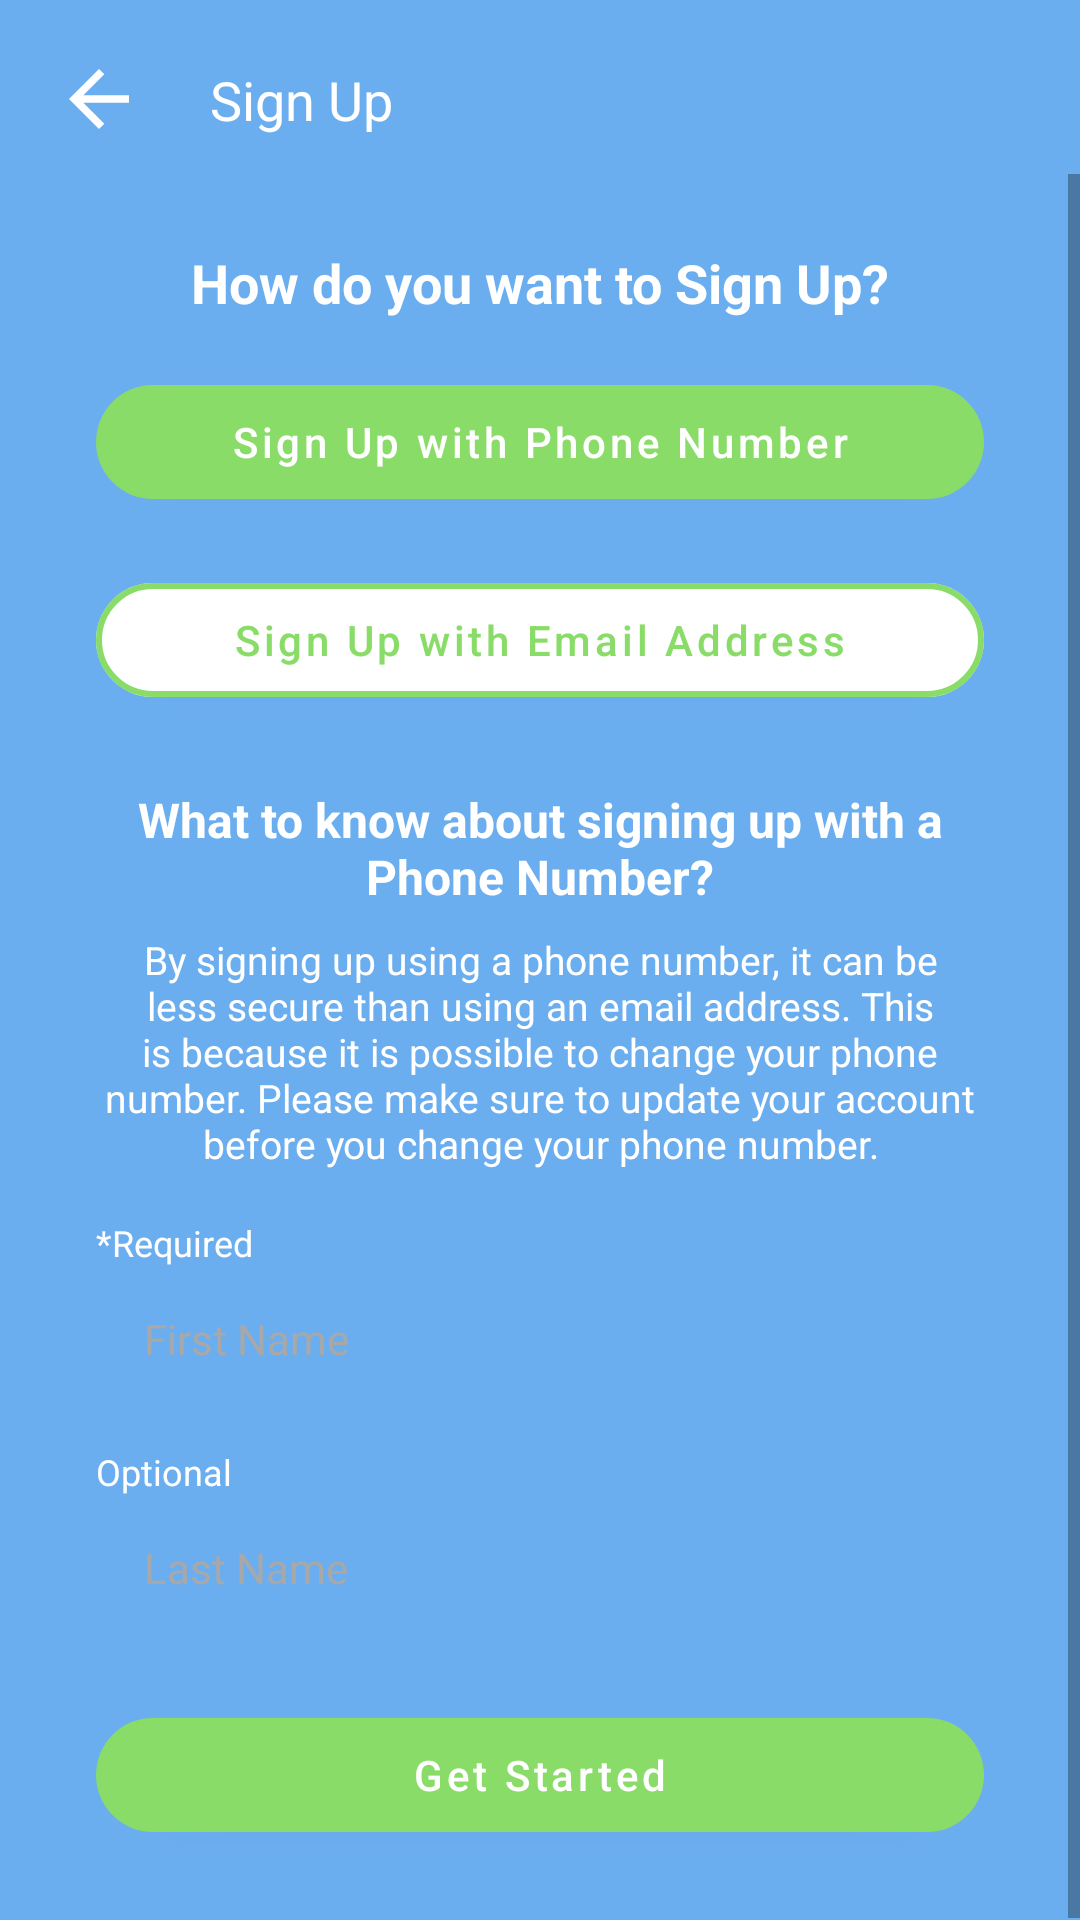

Reconstruct the res/layout file that produces this screen, plus the resources it refers to.
<!-- AndroidManifest.xml: application theme Theme.Message_app_kotlin -->
<!-- res/layout/activity_sign_up.xml -->
<?xml version="1.0" encoding="utf-8"?>
<androidx.constraintlayout.widget.ConstraintLayout
    xmlns:android="http://schemas.android.com/apk/res/android"
    xmlns:tools="http://schemas.android.com/tools"
    xmlns:app="http://schemas.android.com/apk/res-auto"
    android:layout_height="match_parent"
    android:layout_width="match_parent"
    android:background="@color/blue">

    <ImageButton
        android:id="@+id/signUpBack"
        android:layout_width="50dp"
        android:layout_height="50dp"
        android:src="@drawable/ic_baseline_arrow_back_36"
        android:background="@android:color/transparent"
        android:layout_marginTop="8dp"
        android:tint="@color/white"
        android:layout_marginStart="8dp"
        app:layout_constraintTop_toTopOf="parent"
        app:layout_constraintStart_toStartOf="parent"
        android:contentDescription="Back" />

    <TextView
        android:id="@+id/signUpText"
        android:layout_width="0dp"
        android:layout_height="wrap_content"
        app:layout_constraintStart_toEndOf="@id/signUpBack"
        app:layout_constraintTop_toTopOf="@id/signUpBack"
        app:layout_constraintBottom_toBottomOf="@id/signUpBack"
        android:text="Sign Up"
        android:textColor="@color/white"
        android:textStyle="normal"
        android:textSize="18sp"
        android:gravity="center"
        android:layout_marginStart="12dp"/>

    <ScrollView

        android:layout_width="0dp"
        android:layout_height="0dp"
        app:layout_constraintTop_toBottomOf="@id/signUpBack"
        app:layout_constraintStart_toStartOf="parent"
        app:layout_constraintEnd_toEndOf="parent"
        app:layout_constraintBottom_toBottomOf="parent">

        <androidx.constraintlayout.widget.ConstraintLayout
            android:layout_width="match_parent"
            android:layout_height="wrap_content"
            tools:context=".ui.signup.SignUp"
            android:background="@color/blue">

            <TextView
                android:id="@+id/text1"
                android:layout_width="wrap_content"
                android:layout_height="wrap_content"
                android:text="How do you want to Sign Up?"
                android:textStyle="bold"
                android:textSize="18sp"
                android:textColor="@color/white"
                app:layout_constraintStart_toStartOf="parent"
                app:layout_constraintEnd_toEndOf="parent"
                app:layout_constraintTop_toTopOf="parent"
                android:layout_marginTop="24dp"/>

            <com.google.android.material.button.MaterialButton
                android:id="@+id/signUpUsingPhone"
                android:layout_width="match_parent"
                android:layout_height="50dp"
                app:cornerRadius="20dp"
                app:elevation="6dp"
                android:textSize="14sp"
                android:textColor="@color/white"
                android:text="Sign Up with Phone Number"
                app:backgroundTint="@color/mainGreen"
                android:textAllCaps="false"
                android:layout_marginTop="16dp"
                android:layout_marginHorizontal="32dp"
                app:layout_constraintEnd_toEndOf="parent"
                app:layout_constraintStart_toStartOf="parent"
                app:layout_constraintTop_toBottomOf="@id/text1"/>

            <com.google.android.material.button.MaterialButton
                android:id="@+id/signUpUsingEmail"
                android:layout_width="match_parent"
                android:layout_height="50dp"
                app:cornerRadius="20dp"
                app:elevation="6dp"
                android:textSize="14sp"
                android:textColor="@color/mainGreen"
                android:text="Sign Up with Email Address"
                app:backgroundTint="@color/white"
                app:strokeWidth="2dp"
                app:strokeColor="@color/mainGreen"
                android:textAllCaps="false"
                android:layout_marginTop="16dp"
                android:layout_marginHorizontal="32dp"
                app:layout_constraintEnd_toEndOf="parent"
                app:layout_constraintStart_toStartOf="parent"
                app:layout_constraintTop_toBottomOf="@id/signUpUsingPhone"/>

            <TextView
                android:id="@+id/whatToKnowText"
                android:layout_width="0dp"
                android:layout_height="wrap_content"
                app:layout_constraintTop_toBottomOf="@id/signUpUsingEmail"
                app:layout_constraintStart_toStartOf="parent"
                app:layout_constraintEnd_toEndOf="parent"
                android:layout_marginHorizontal="32dp"
                android:gravity="center"
                android:visibility="visible"
                android:layout_marginTop="24dp"
                android:textColor="@color/white"
                android:textStyle="bold"
                android:textSize="16sp"
                android:text="What to know about signing up with a Phone Number?"/>

            <TextView
                android:id="@+id/whatToKnowDetail"
                android:layout_width="0dp"
                android:layout_height="wrap_content"
                android:layout_marginHorizontal="32dp"
                android:gravity="top|center"
                android:text="@string/info_about_auth_phone"
                android:textColor="@color/white"
                android:textSize="13sp"
                android:layout_marginTop="8dp"
                android:visibility="visible"
                app:layout_constraintTop_toBottomOf="@id/whatToKnowText"
                app:layout_constraintEnd_toEndOf="parent"
                app:layout_constraintStart_toStartOf="parent" />

            <com.google.android.material.button.MaterialButton
                android:id="@+id/getStartedButton"
                android:layout_width="match_parent"
                android:layout_height="50dp"
                app:cornerRadius="20dp"
                app:elevation="6dp"
                android:textSize="14sp"
                android:textColor="@color/white"
                android:text="Get Started"
                app:backgroundTint="@color/mainGreen"
                android:textAllCaps="false"
                android:layout_marginTop="24dp"
                android:layout_marginBottom="24dp"
                android:layout_marginHorizontal="32dp"
                app:layout_constraintBottom_toBottomOf="parent"
                app:layout_constraintEnd_toEndOf="parent"
                app:layout_constraintStart_toStartOf="parent"
                app:layout_constraintTop_toBottomOf="@+id/signUpLastName"/>

            <TextView
                android:id="@+id/requiredText"
                android:layout_width="wrap_content"
                android:layout_height="wrap_content"
                app:layout_constraintBottom_toTopOf="@id/signUpFirstName"
                app:layout_constraintStart_toStartOf="@id/signUpFirstName"
                app:layout_constraintTop_toBottomOf="@id/whatToKnowDetail"
                android:text="*Required"
                android:textSize="12sp"
                android:textColor="@color/white"
                android:layout_marginTop="16dp"/>

            <EditText
                android:id="@+id/signUpFirstName"
                android:layout_width="0dp"
                android:layout_height="40dp"
                android:layout_marginHorizontal="32dp"
                android:layout_marginTop="4dp"
                android:background="@drawable/rounded_edit_text"
                android:paddingHorizontal="16dp"
                android:textSize="14sp"
                android:digits="@string/names_chars"
                android:imeOptions="actionNext"
                android:inputType="textPersonName|textCapWords"
                android:textColor="@color/black"
                android:textColorHint="@color/darkGrey"
                android:hint="First Name"
                app:layout_constraintEnd_toEndOf="parent"
                app:layout_constraintStart_toStartOf="parent"
                app:layout_constraintTop_toBottomOf="@id/requiredText" />

            <TextView
                android:id="@+id/optionalText"
                android:layout_width="wrap_content"
                android:layout_height="wrap_content"
                app:layout_constraintStart_toStartOf="@id/signUpLastName"
                app:layout_constraintTop_toBottomOf="@id/signUpFirstName"
                android:text="Optional"
                android:textSize="12sp"
                android:textColor="@color/white"
                android:layout_marginTop="16dp"/>

            <EditText
                android:id="@+id/signUpLastName"
                android:layout_width="0dp"
                android:layout_height="40dp"
                android:layout_marginHorizontal="32dp"
                android:layout_marginTop="4dp"
                android:background="@drawable/rounded_edit_text"
                android:paddingHorizontal="16dp"
                android:textSize="14sp"
                android:imeOptions="actionNext"
                android:inputType="textPersonName|textCapWords"
                android:textColor="@color/black"
                android:textColorHint="@color/darkGrey"
                android:digits="@string/names_chars"
                android:hint="Last Name"
                app:layout_constraintTop_toBottomOf="@id/optionalText"
                app:layout_constraintEnd_toEndOf="parent"
                app:layout_constraintStart_toStartOf="parent" />

        </androidx.constraintlayout.widget.ConstraintLayout>

    </ScrollView>

</androidx.constraintlayout.widget.ConstraintLayout>
<!-- resources referenced by this layout -->
<resources>
  <color name="black">#FF000000</color>
  <color name="blue">#FF6BAEEF</color>
  <color name="darkGrey">#FFA8A8A8</color>
  <color name="mainGreen">#FF8ADC69</color>
  <color name="white">#FFFFFFFF</color>
  <!-- drawable ic_baseline_arrow_back_36 (drawable) -->
  <vector android:autoMirrored="true" android:height="30dp"
      android:tint="#9B6A6C" android:viewportHeight="24"
      android:viewportWidth="24" android:width="30dp" xmlns:android="http://schemas.android.com/apk/res/android">
      <path android:fillColor="@android:color/white" android:pathData="M20,11H7.83l5.59,-5.59L12,4l-8,8 8,8 1.41,-1.41L7.83,13H20v-2z"/>
  </vector>
  <string name="info_about_auth_phone">By signing up using a phone number, it can be less secure than using an
  email address. This is because it is possible to change your phone number. Please make sure to update your
  account before you change your phone number.</string>
  <string name="names_chars">ABCDEFGHIJKLMNOPQRSTUVWXYZabcdefghijklmnopqrstuvwxyz\'-</string>
  <style name="Theme.Message_app_kotlin" parent="Theme.MaterialComponents.DayNight.NoActionBar">
          
          <item name="colorPrimary">@color/blue</item>
          <item name="colorPrimaryVariant">@color/green</item>
          <item name="colorOnPrimary">@color/white</item>
          
          <item name="colorSecondary">@color/darkGreen</item>
          <item name="colorSecondaryVariant">@color/umber</item>
          <item name="colorOnSecondary">@color/black</item>
          
          <item name="android:statusBarColor" tools:targetApi="l">@color/white</item>
          
          <item name="android:windowLightStatusBar">false</item>
  
  
  
  
      </style>
  <color name="green">#FFC5EFCB</color>
  <color name="darkGreen">#FFA9C5A0</color>
  <color name="umber">#FF5F5449</color>
</resources>
